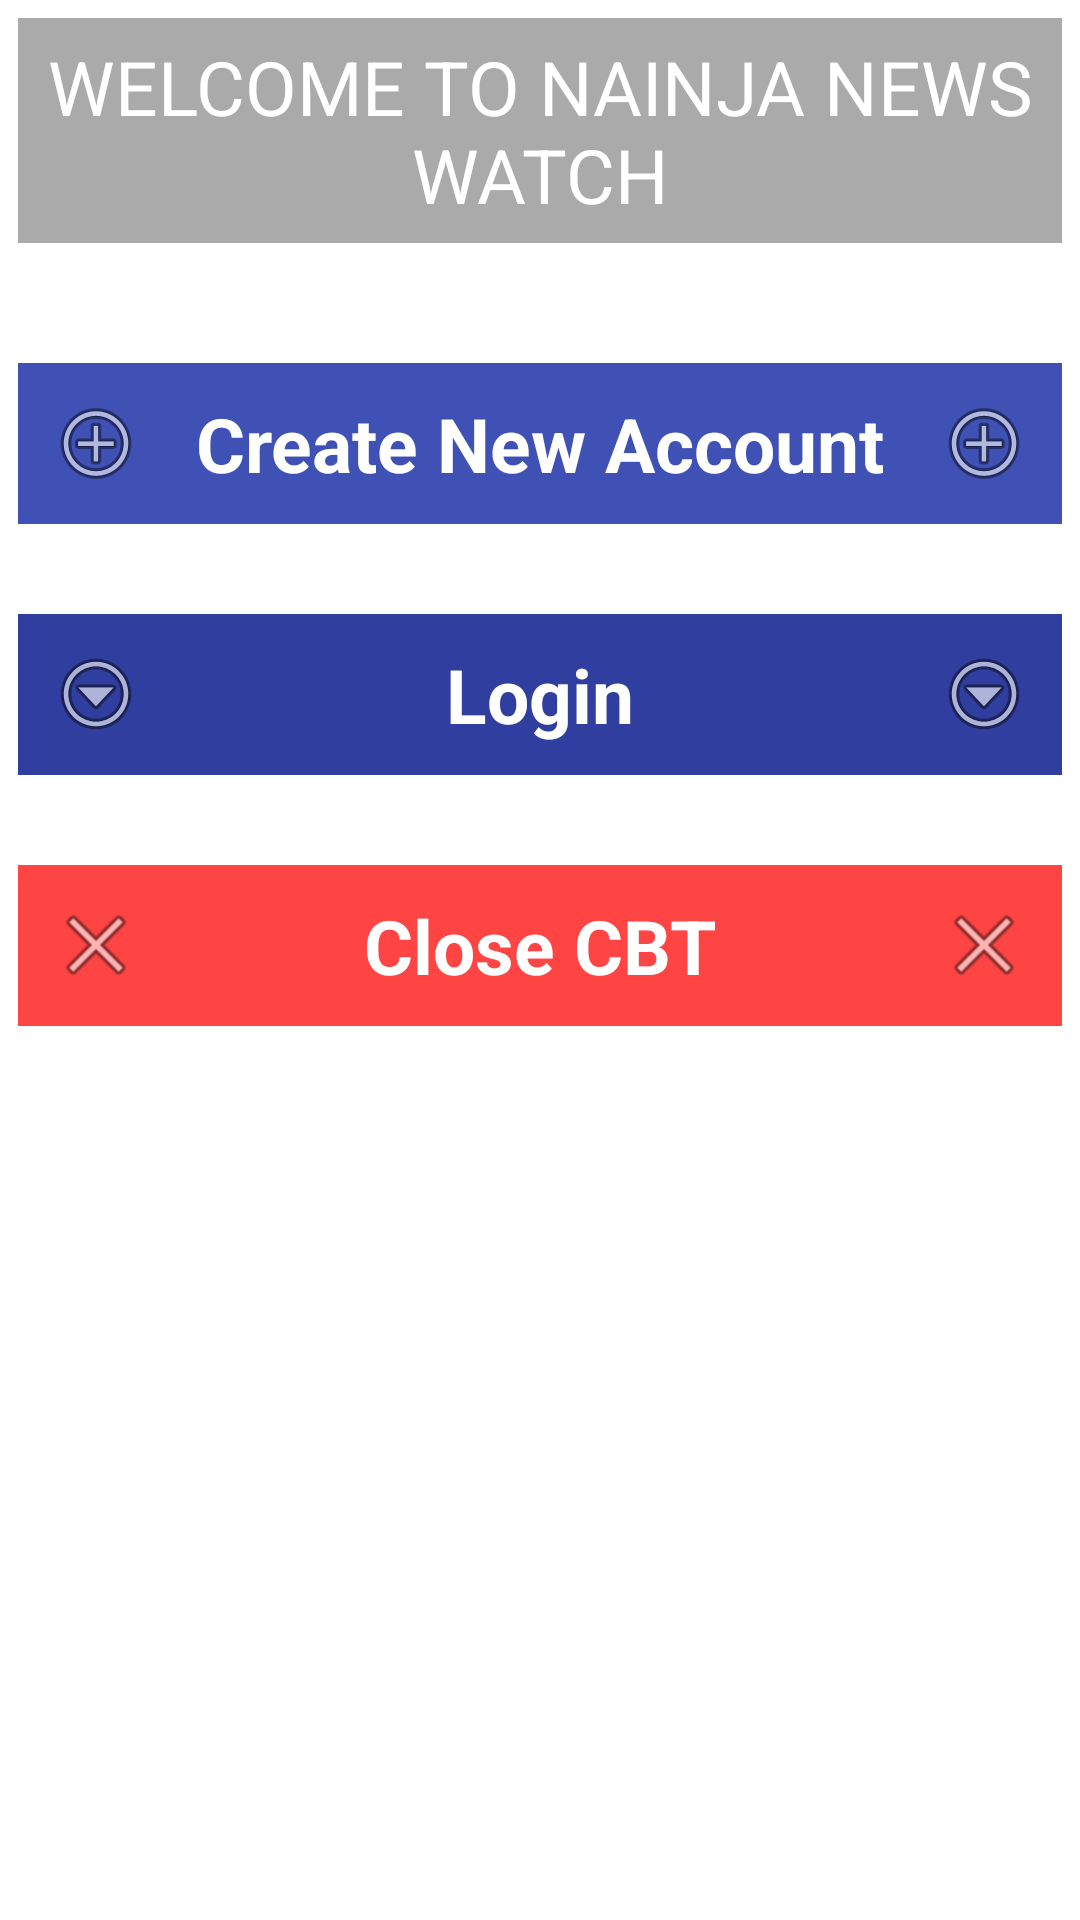

Android layout source for this screen:
<!-- AndroidManifest.xml: application theme AppTheme_two -->
<!-- res/layout/activity_home_screen.xml -->
<?xml version="1.0" encoding="utf-8"?>
<android.support.v4.widget.NestedScrollView
    android:layout_width="match_parent"
    android:layout_height="match_parent"
    xmlns:app="http://schemas.android.com/apk/res-auto"
    xmlns:tools="http://schemas.android.com/tools"
    app:layout_behavior="@string/appbar_scrolling_view_behavior"
    android:background="@android:color/white"
    tools:context="com.example.nainjanewswatch.HomeScreen"
    xmlns:android="http://schemas.android.com/apk/res/android">
    <LinearLayout xmlns:android="http://schemas.android.com/apk/res/android"
        xmlns:tools="http://schemas.android.com/tools"
        android:layout_width="match_parent"
        android:layout_height="match_parent"
        android:orientation="vertical"
        android:paddingBottom="@dimen/activity_vertical_margin"
        android:paddingLeft="@dimen/activity_horizontal_margin"
        android:paddingRight="@dimen/activity_horizontal_margin"
        tools:context="com.example.nainjanewswatch.HomeScreen"
        >
    <TextView
        android:id="@+id/textView3"
        android:layout_width="match_parent"
        android:layout_height="wrap_content"
        android:textAllCaps="true"
        android:layout_marginTop="6dp"
        android:textSize="25sp"
        android:padding="@dimen/activity_vertical_margin"
        android:textAlignment="center"
        android:textColor="@android:color/white"
        android:background="@android:color/darker_gray"
        android:text="WELCOME TO NAINJA NEWS WATCH" />
        <TextView
            android:layout_width="match_parent"
            android:layout_height="wrap_content"
            android:text="@string/action_new"
            android:typeface="sans"
            android:id="@+id/txtNew"
            android:textSize="25sp"
            android:textStyle="bold"
            android:textColor="@android:color/primary_text_dark_nodisable"
            android:background="@color/colorPrimary"
            android:padding="10dp"
            android:textAlignment="center"
            android:drawableRight="@android:drawable/ic_menu_add"
            android:drawableLeft="@android:drawable/ic_menu_add"
            android:drawablePadding="2dp"
            android:layout_alignParentTop="true"
            android:layout_centerHorizontal="true"
            android:layout_marginTop="40dp" />

        <TextView
            android:layout_width="match_parent"
            android:layout_height="wrap_content"
            android:text="@string/action_login"
            android:typeface="sans"
            android:id="@+id/txtLogin"
            android:textSize="25sp"
            android:textStyle="bold"
            android:textColor="@android:color/primary_text_dark_nodisable"
            android:background="@color/colorPrimaryDark"
            android:padding="10dp"
            android:textAlignment="center"
            android:drawableRight="@android:drawable/ic_menu_more"
            android:drawablePadding="8dp"
            android:drawableLeft="@android:drawable/ic_menu_more"
            android:layout_alignParentTop="true"
            android:layout_centerHorizontal="true"
            android:layout_marginTop="30dp" />

        <TextView
            android:layout_width="match_parent"
            android:layout_height="wrap_content"
            android:text="@string/action_exit"
            android:typeface="sans"
            android:id="@+id/txtExit"
            android:textSize="25sp"
            android:textStyle="bold"
            android:textColor="@android:color/white"
            android:background="@android:color/holo_red_light"
            android:padding="10dp"
            android:textAlignment="center"
            android:drawableRight="@android:drawable/ic_menu_close_clear_cancel"
            android:drawablePadding="8dp"
            android:drawableLeft="@android:drawable/ic_menu_close_clear_cancel"
            android:layout_alignParentTop="true"
            android:layout_centerHorizontal="true"
            android:layout_marginTop="30dp" />
    </LinearLayout>
</android.support.v4.widget.NestedScrollView>
<!-- resources referenced by this layout -->
<resources>
  <color name="colorPrimary">#3F51B5</color>
  <color name="colorPrimaryDark">#303F9F</color>
  <dimen name="activity_horizontal_margin">6dp</dimen>
  <dimen name="activity_vertical_margin">6dp</dimen>
  <string name="action_exit">Close CBT</string>
  <string name="action_login">Login</string>
  <string name="action_new">Create New Account</string>
  <style name="AppTheme_two" parent="Theme.AppCompat.NoActionBar" />
</resources>
